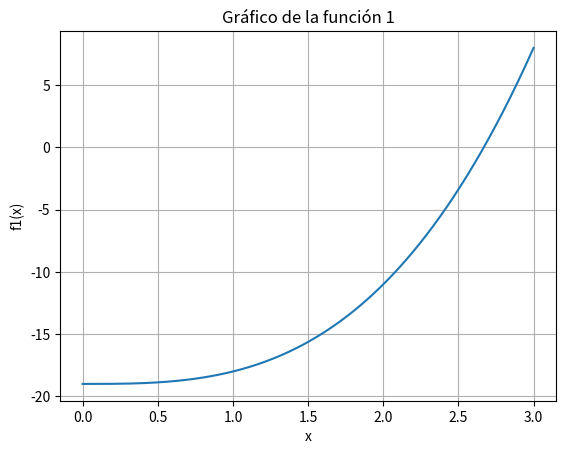
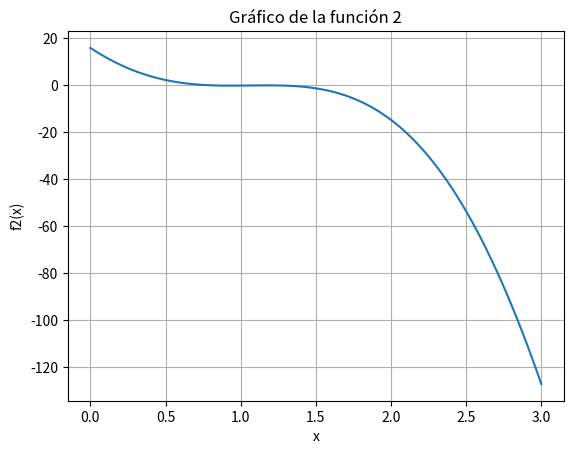
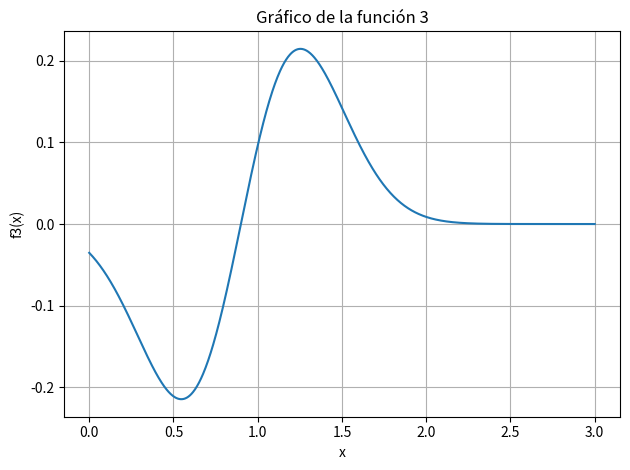

Write the Python code that produced these figures, in order.
import numpy as np
import matplotlib.pyplot as plt

def f1(x):
    return x**3 - 19

def f2(x):
    return x**5 - 7.3 * x**4 + 2.24 * x**3 + 30.106 * x**2 - 42.1 * x + 15.94

def f3(x):
    return (x - 0.9) * np.exp(-4 * (x - 0.9)**2)

X = np.linspace(0,3,1000)

plt.figure(1)

plt.plot(X, f1(X))
plt.xlabel('x')
plt.ylabel('f1(x)')
plt.title('Gráfico de la función 1')
plt.grid(True)

plt.figure(2)

plt.plot(X, f2(X))
plt.xlabel('x')
plt.ylabel('f2(x)')
plt.title('Gráfico de la función 2')
plt.grid(True)

plt.figure(3)

plt.plot(X, f3(X))
plt.xlabel('x')
plt.ylabel('f3(x)')
plt.title('Gráfico de la función 3')
plt.grid(True)

plt.tight_layout()
plt.show()